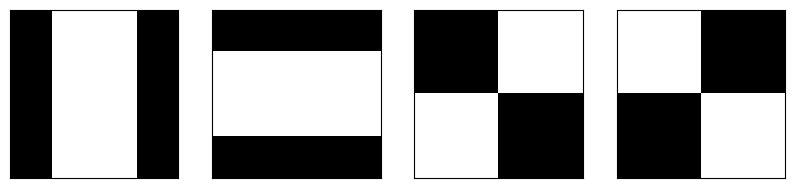
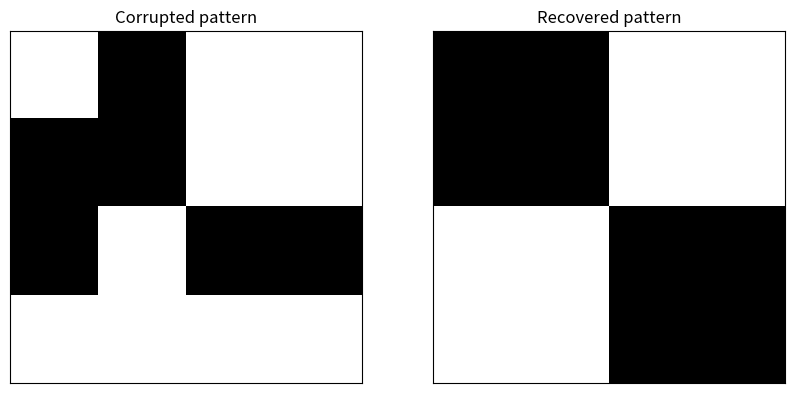

Write Python code to recreate these figures, in order.
import matplotlib.pyplot as plt
import numpy as np

# Set random seed for reproducibility
np.random.seed(1000)

nb_patterns = 4
pattern_width = 4
pattern_height = 4
max_iterations = 10

# Initialize the patterns
X = np.zeros((nb_patterns, pattern_width * pattern_height))
print(X)
X[0] = [-1, 1, 1, -1, -1, 1, 1, -1, -1, 1, 1, -1, -1, 1, 1, -1]
X[1] = [-1, -1, -1, -1, 1, 1, 1, 1, 1, 1, 1, 1, -1, -1, -1, -1]
X[2] = [-1, -1, 1, 1, -1, -1, 1, 1, 1, 1, -1, -1, 1, 1, -1, -1]
X[3] = [1, 1, -1, -1, 1, 1, -1, -1, -1, -1, 1, 1, -1, -1, 1, 1]

# Show the patterns
fig, ax = plt.subplots(1, nb_patterns, figsize=(10, 5))

for i in range(nb_patterns):
    ax[i].matshow(X[i].reshape((pattern_height, pattern_width)), cmap='gray')
    ax[i].set_xticks([])
    ax[i].set_yticks([])
    
plt.show()

# Train the network
W = np.zeros((pattern_width * pattern_height, pattern_width * pattern_height))

for i in range(pattern_width * pattern_height):
    for j in range(pattern_width * pattern_height):
        if i == j or W[i, j] != 0.0:
            continue
            
        w = 0.0
        
        for n in range(nb_patterns):
            w += X[n, i] * X[n, j]
            
        W[i, j] = w / X.shape[0]
        W[j, i] = W[i, j]
        
# Create a corrupted test pattern
x_test = np.array([1, -1, 1, 1, -1, -1, 1, 1, -1, 1, -1, -1, 1, 1, 1, 1])

# Recover the original patterns
A = x_test.copy()

for _ in range(max_iterations):
    for i in range(pattern_width * pattern_height):
        A[i] = 1.0 if np.dot(W[i], A) > 0 else -1.0

# Show corrupted and recovered patterns
fig, ax = plt.subplots(1, 2, figsize=(10, 5))

ax[0].matshow(x_test.reshape(pattern_height, pattern_width), cmap='gray')
ax[0].set_title('Corrupted pattern')
ax[0].set_xticks([])
ax[0].set_yticks([])

ax[1].matshow(A.reshape(pattern_height, pattern_width), cmap='gray')
ax[1].set_title('Recovered pattern')
ax[1].set_xticks([])
ax[1].set_yticks([])

plt.show()
